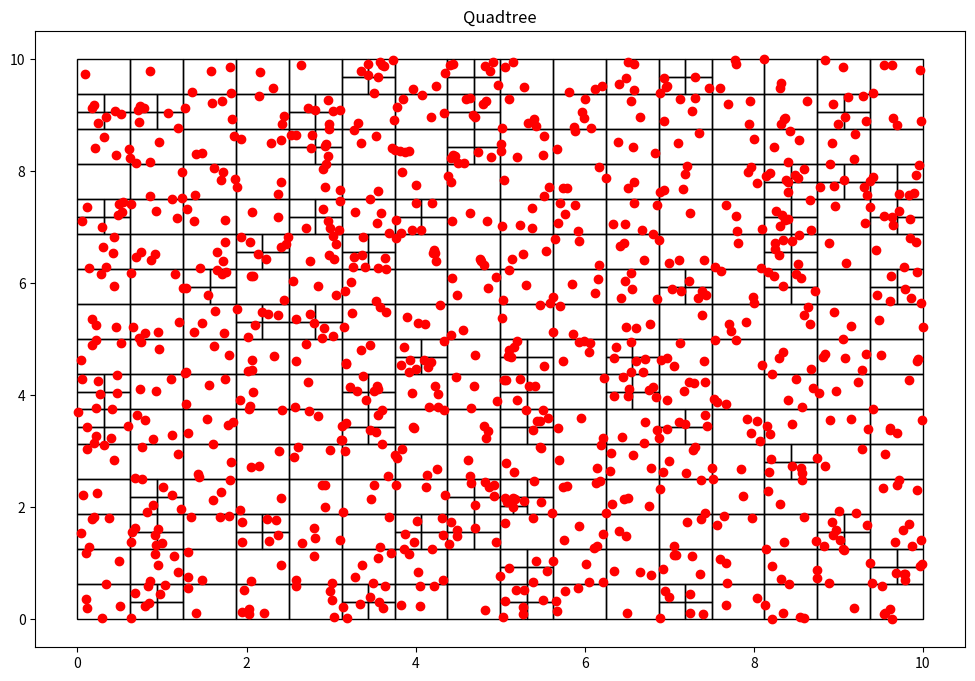

Here is the Python script that generated this plot:
#=============================
# Arturo Martínez Espinosa
#=============================
# Paradigmas de programación
# Matemática Algorítmica
# ESFM IPN Noviembre 2023
#=============================

#====================
# Paquetes externos
#====================
import random                      #generador de números al azar
import matplotlib.pyplot as plt    # biblioteca para graficar
import matplotlib.patches as patches

#=================
# Partícula(x,y)
#=================
class Particula():
    def __init__(self, x:float, y:float):
        self.x = x
        self.y = y

#======================================================================
# Caja para las partículas definidas por la esquina inferior izquierda
# (x0,y0): esquina (w,h): ancho y alto de la caja
#======================================================================
class Nodo():
    def __init__(self, x0:float, y0:float, w:float, h:float, particulas):
        self.x0 = x0
        self.y0 = y0
        self.ancho = w
        self.alto = h
        self.particulas = particulas
        self.hijos = []

    def get_ancho(self):
        return self.ancho

    def get_alto(self):
        return self.alto
    def get_particulas(self):
        return self.particulas

#=================================================
# Función subdivisión de cajas (en cuatro hijas)
# se llama a sí misma para seguir dividiendo
# a las siguientes generaciones
#=================================================
def subdivision_recursiva(nodo:Nodo, k:int):
    if len(nodo.particulas)<=k:
        return

    w_ = float(0.5*nodo.ancho)
    h_ = float(0.5*nodo.alto)

    p = cuantas_contiene(nodo.x0, nodo.y0, w_, h_, nodo.particulas)
    nodo.x1 = Nodo(nodo.x0, nodo.y0, w_, h_, p)
    subdivision_recursiva(nodo.x1, k)

    p = cuantas_contiene(nodo.x0, nodo.y0+h_, w_, h_, nodo.particulas)
    nodo.x2  = Nodo(nodo.x0, nodo.y0+h_, w_, h_, p)
    subdivision_recursiva(nodo.x2, k)

    p = cuantas_contiene(nodo.x0+w_, nodo.y0, w_, h_, nodo.particulas)
    nodo.x3 = Nodo(nodo.x0+w_, nodo.y0, w_, h_, p)
    subdivision_recursiva(nodo.x3, k)

    p = cuantas_contiene(nodo.x0+w_, nodo.y0+h_, w_, h_, nodo.particulas)
    nodo.x4 = Nodo(nodo.x0+w_, nodo.y0+h_, w_, h_, p)
    subdivision_recursiva(nodo.x4, k)

    nodo.hijos = [nodo.x1, nodo.x2, nodo.x3, nodo.x4]

#=============================================
# Función para incluír partículas en una caja
#=============================================
def cuantas_contiene(x:float, y:float, w:float, h:float, particulas):
    pts = []
    for particula in particulas:
        if particula.x >= x and particula.x <= x+w and particula.y>=y and particula.y<=y+h:
            pts.append(particula)
    return pts

#=====================================
# Función para encontrar cajas hijas
#=====================================
def encontrar_hijos(nodo):
    if not nodo.hijos:
        return [nodo]
    else:
        hijos = []
    for hijo in nodo.hijos:
        hijos += (encontrar_hijos(hijo))
    return hijos

#===========================================================
# Objeto quad tree es un árbol de cuatro ramas por nodo
# para agurpar partículas en cajas y acelerar lso cálculos
# con n partículas
# Las cajas contienen máximo k partículas
#===========================================================
class QTree():
    def __init__(self, k:int, n:int):
        self.umbral = k
        self.particulas = [Particula(random.uniform(0, 10), random.uniform(0,10)) for x in range(n)]
        self.root = Nodo(0, 0, 10, 10, self.particulas)

    def add_particula(self, x:float, y:float):
        self.particulas.append(Particula(x, y))

    def get_particula(self):
        return self.particulas

    def subdividir(self):
        subdivision_recursiva(self.root, self.umbral)

    def visualizacion(self):
        fig = plt.figure(figsize=(12, 8))
        plt.title("Quadtree")
        c = encontrar_hijos(self.root)
        print("Número de segmentos: %d" %len(c))
        areas = set()
        for el in c:
            areas.add(el.ancho*el.ancho)
        print("Mínima área por segmento: %.3f units" %min(areas))
        for n in c:
            plt.gcf().gca().add_patch(patches.Rectangle((n.x0, n.y0), n.ancho, n.alto, fill=False))
        x = [particula.x for particula in self.particulas]
        y = [particula.y for particula in self.particulas]
        plt.plot(x, y, 'ro') # muestra las partículas como puntos rojos
        plt.show
        return

#=====================
# Programa principal
#=====================
qtree =QTree(5,1000)
qtree.subdividir()
qtree.visualizacion()
